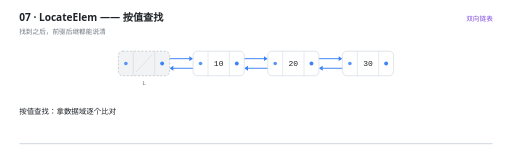
t = 0.00 s
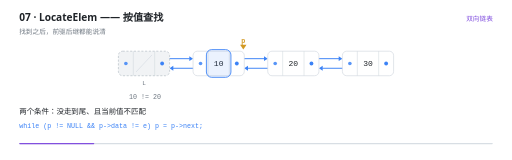
t = 1.40 s
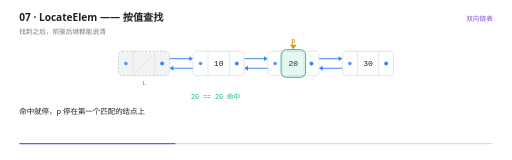
t = 2.91 s
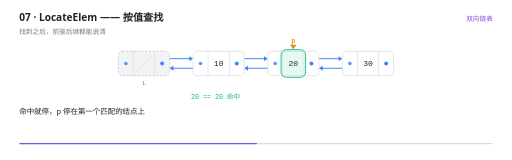
t = 4.42 s
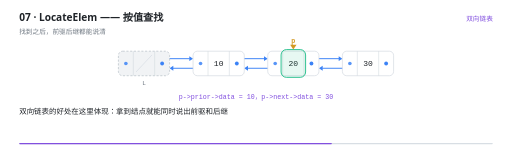
t = 5.81 s
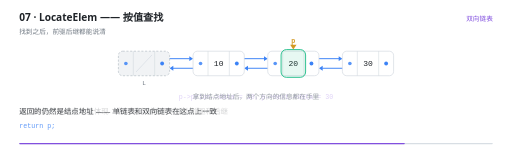
t = 7.17 s

The animated SVG that drew these frames (rendered in a browser with its animation timeline set to each time). Animation: 24 SMIL elements (animate=23,animateTransform=1); one cycle of 8.80 s, repeats indefinitely.

<svg xmlns="http://www.w3.org/2000/svg" viewBox="0 0 960 300" width="960" height="300" role="img" aria-label="LocateElem —— 按值查找"><rect width="960" height="300" fill="#FFFFFF"/><g>
    <rect x="36" y="268" width="888" height="2.5" rx="1.25" fill="#D8DEE4"/>
    <rect x="36" y="268" width="0" height="2.5" rx="1.25" fill="#8250DF">
      <animate attributeName="width" values="0;888" dur="8.8s" repeatCount="indefinite" calcMode="linear"/>
    </rect>
  </g><text x="36" y="40" font-family="'Segoe UI','Microsoft YaHei UI','PingFang SC',system-ui,sans-serif" font-size="19" font-weight="600" fill="#1F2328">07 · LocateElem —— 按值查找</text><text x="36" y="63" font-family="'Segoe UI','Microsoft YaHei UI','PingFang SC',system-ui,sans-serif" font-size="12.5" fill="#6E7781">找到之后，前驱后继都能说清</text><text x="924" y="40" text-anchor="end" font-family="'Segoe UI','Microsoft YaHei UI','PingFang SC',system-ui,sans-serif" font-size="12.5" fill="#8250DF">双向链表</text><g opacity="0"><animate attributeName="opacity" values="1;1;0" keyTimes="0.0000;0.9841;1.0000" dur="8.8s" repeatCount="indefinite" calcMode="linear"/><line x1="304" y1="110" x2="355" y2="110" stroke="#3B82F6" stroke-width="1.8" stroke-linecap="round"/><path d="M 362 110 L 355 105.4 L 355 114.6 Z" fill="#3B82F6"/></g><g opacity="0"><animate attributeName="opacity" values="1;1;0" keyTimes="0.0000;0.9841;1.0000" dur="8.8s" repeatCount="indefinite" calcMode="linear"/><line x1="376" y1="128" x2="325" y2="128" stroke="#3B82F6" stroke-width="1.8" stroke-linecap="round"/><path d="M 318 128 L 325 123.4 L 325 132.6 Z" fill="#3B82F6"/></g><g opacity="0"><animate attributeName="opacity" values="1;1;0" keyTimes="0.0000;0.9841;1.0000" dur="8.8s" repeatCount="indefinite" calcMode="linear"/><line x1="444" y1="110" x2="495" y2="110" stroke="#3B82F6" stroke-width="1.8" stroke-linecap="round"/><path d="M 502 110 L 495 105.4 L 495 114.6 Z" fill="#3B82F6"/></g><g opacity="0"><animate attributeName="opacity" values="1;1;0" keyTimes="0.0000;0.9841;1.0000" dur="8.8s" repeatCount="indefinite" calcMode="linear"/><line x1="516" y1="128" x2="465" y2="128" stroke="#3B82F6" stroke-width="1.8" stroke-linecap="round"/><path d="M 458 128 L 465 123.4 L 465 132.6 Z" fill="#3B82F6"/></g><g opacity="0"><animate attributeName="opacity" values="1;1;0" keyTimes="0.0000;0.9841;1.0000" dur="8.8s" repeatCount="indefinite" calcMode="linear"/><line x1="584" y1="110" x2="635" y2="110" stroke="#3B82F6" stroke-width="1.8" stroke-linecap="round"/><path d="M 642 110 L 635 105.4 L 635 114.6 Z" fill="#3B82F6"/></g><g opacity="0"><animate attributeName="opacity" values="1;1;0" keyTimes="0.0000;0.9841;1.0000" dur="8.8s" repeatCount="indefinite" calcMode="linear"/><line x1="656" y1="128" x2="605" y2="128" stroke="#3B82F6" stroke-width="1.8" stroke-linecap="round"/><path d="M 598 128 L 605 123.4 L 605 132.6 Z" fill="#3B82F6"/></g><g opacity="0"><animate attributeName="opacity" values="1;1;0" keyTimes="0.0000;0.9841;1.0000" dur="8.8s" repeatCount="indefinite" calcMode="linear"/><rect x="222" y="96" width="96" height="46" rx="8" fill="#F1F3F5" stroke="#AFB8C1" stroke-width="1.2" stroke-dasharray="4 3"/><line x1="250" y1="96" x2="250" y2="142" stroke="#D0D7DE" stroke-width="1"/><line x1="290" y1="96" x2="290" y2="142" stroke="#D0D7DE" stroke-width="1"/><line x1="255" y1="135" x2="285" y2="103" stroke="#D8DEE4" stroke-width="1.4"/><circle cx="236" cy="119" r="3.4" fill="#3B82F6" opacity="0.85"/><circle cx="304" cy="119" r="3.6" fill="#3B82F6"/><text x="270" y="159" text-anchor="middle" font-family="ui-monospace,'Cascadia Code','JetBrains Mono',Consolas,monospace" font-size="11.5" fill="#6E7781">L</text></g><g opacity="0"><animate attributeName="opacity" values="1;1;0" keyTimes="0.0000;0.9841;1.0000" dur="8.8s" repeatCount="indefinite" calcMode="linear"/><rect x="362" y="96" width="96" height="46" rx="8" fill="#FFFFFF" stroke="#D0D7DE" stroke-width="1.2"/><line x1="390" y1="96" x2="390" y2="142" stroke="#D0D7DE" stroke-width="1"/><line x1="430" y1="96" x2="430" y2="142" stroke="#D0D7DE" stroke-width="1"/><text x="410" y="124.5" text-anchor="middle" font-family="ui-monospace,'Cascadia Code','JetBrains Mono',Consolas,monospace" font-size="15" fill="#1F2328">10</text><circle cx="376" cy="119" r="3.4" fill="#3B82F6" opacity="0.85"/><circle cx="444" cy="119" r="3.6" fill="#3B82F6"/></g><g opacity="0"><animate attributeName="opacity" values="1;1;0" keyTimes="0.0000;0.9841;1.0000" dur="8.8s" repeatCount="indefinite" calcMode="linear"/><rect x="502" y="96" width="96" height="46" rx="8" fill="#FFFFFF" stroke="#D0D7DE" stroke-width="1.2"/><line x1="530" y1="96" x2="530" y2="142" stroke="#D0D7DE" stroke-width="1"/><line x1="570" y1="96" x2="570" y2="142" stroke="#D0D7DE" stroke-width="1"/><text x="550" y="124.5" text-anchor="middle" font-family="ui-monospace,'Cascadia Code','JetBrains Mono',Consolas,monospace" font-size="15" fill="#1F2328">20</text><circle cx="516" cy="119" r="3.4" fill="#3B82F6" opacity="0.85"/><circle cx="584" cy="119" r="3.6" fill="#3B82F6"/></g><g opacity="0"><animate attributeName="opacity" values="1;1;0" keyTimes="0.0000;0.9841;1.0000" dur="8.8s" repeatCount="indefinite" calcMode="linear"/><rect x="642" y="96" width="96" height="46" rx="8" fill="#FFFFFF" stroke="#D0D7DE" stroke-width="1.2"/><line x1="670" y1="96" x2="670" y2="142" stroke="#D0D7DE" stroke-width="1"/><line x1="710" y1="96" x2="710" y2="142" stroke="#D0D7DE" stroke-width="1"/><text x="690" y="124.5" text-anchor="middle" font-family="ui-monospace,'Cascadia Code','JetBrains Mono',Consolas,monospace" font-size="15" fill="#1F2328">30</text><circle cx="656" cy="119" r="3.4" fill="#3B82F6" opacity="0.85"/><circle cx="724" cy="119" r="3.6" fill="#3B82F6"/></g><g opacity="0"><animate attributeName="opacity" values="0;0;1;1;0;0" keyTimes="0.0000;0.1114;0.1250;0.2591;0.2727;1.0000" dur="8.8s" repeatCount="indefinite" calcMode="linear"/><rect x="387" y="93" width="46" height="52" rx="10" fill="#3B82F6" fill-opacity="0.10" stroke="#3B82F6" stroke-width="1.6"/></g><g opacity="0"><animate attributeName="opacity" values="0;0;1;1;0" keyTimes="0.0000;0.2591;0.2727;0.9864;1.0000" dur="8.8s" repeatCount="indefinite" calcMode="linear"/><rect x="527" y="93" width="46" height="52" rx="10" fill="#10B981" fill-opacity="0.10" stroke="#10B981" stroke-width="1.6"/></g><g opacity="0"><animate attributeName="opacity" values="0;0;1;1;0" keyTimes="0.0000;0.0864;0.1023;0.9841;1.0000" dur="8.8s" repeatCount="indefinite" calcMode="linear"/><animateTransform attributeName="transform" type="translate" values="0 0;0 0;140.0 0;140.0 0" keyTimes="0.0000;0.1023;0.2727;1.0000" dur="8.8s" repeatCount="indefinite" calcMode="linear"/><path d="M 410 93 l -6 -9 l 12 0 Z" fill="#D29922"/><text x="410" y="81" text-anchor="middle" font-family="ui-monospace,'Cascadia Code','JetBrains Mono',Consolas,monospace" font-size="12.5" font-weight="600" fill="#D29922">p</text></g><g opacity="0"><animate attributeName="opacity" values="0;0;1;1;0;0" keyTimes="0.0000;0.1091;0.1250;0.2568;0.2727;1.0000" dur="8.8s" repeatCount="indefinite" calcMode="linear"/><text x="242" y="186" text-anchor="start" font-family="ui-monospace,'Cascadia Code','JetBrains Mono',Consolas,monospace" font-size="12.5" font-weight="400" fill="#6E7781">10 != 20</text></g><g opacity="0"><animate attributeName="opacity" values="0;0;1;1;0;0" keyTimes="0.0000;0.2568;0.2727;0.5068;0.5227;1.0000" dur="8.8s" repeatCount="indefinite" calcMode="linear"/><text x="358" y="186" text-anchor="start" font-family="ui-monospace,'Cascadia Code','JetBrains Mono',Consolas,monospace" font-size="12.5" font-weight="400" fill="#10B981">20 == 20  命中</text></g><g opacity="0"><animate attributeName="opacity" values="0;0;1;1;0;0" keyTimes="0.0000;0.5068;0.5227;0.8023;0.8182;1.0000" dur="8.8s" repeatCount="indefinite" calcMode="linear"/><text x="480" y="186" text-anchor="middle" font-family="ui-monospace,'Cascadia Code','JetBrains Mono',Consolas,monospace" font-size="12.5" font-weight="400" fill="#8250DF">p-&gt;prior-&gt;data = 10，p-&gt;next-&gt;data = 30</text></g><g opacity="0"><animate attributeName="opacity" values="0;0;1;1;0" keyTimes="0.0000;0.8023;0.8182;0.9841;1.0000" dur="8.8s" repeatCount="indefinite" calcMode="linear"/><text x="480" y="186" text-anchor="middle" font-family="'Segoe UI','Microsoft YaHei UI','PingFang SC',system-ui,sans-serif" font-size="12.5" font-weight="400" fill="#6E7781">拿到结点地址后，两个方向的信息都在手里</text></g><g opacity="0"><animate attributeName="opacity" values="1;1;0;0" keyTimes="0.0000;0.0818;0.1023;1.0000" dur="8.8s" repeatCount="indefinite" calcMode="linear"/><text x="36" y="214" font-family="'Segoe UI','Microsoft YaHei UI','PingFang SC',system-ui,sans-serif" font-size="14" fill="#1F2328">按值查找：拿数据域逐个比对</text></g><g opacity="0"><animate attributeName="opacity" values="0;0;1;1;0;0" keyTimes="0.0000;0.0818;0.1023;0.2523;0.2727;1.0000" dur="8.8s" repeatCount="indefinite" calcMode="linear"/><text x="36" y="214" font-family="'Segoe UI','Microsoft YaHei UI','PingFang SC',system-ui,sans-serif" font-size="14" fill="#1F2328">两个条件：没走到尾、且当前值不匹配</text><text x="36" y="240" font-family="ui-monospace,'Cascadia Code','JetBrains Mono',Consolas,monospace" font-size="12.5" fill="#3B82F6">while (p != NULL &amp;&amp; p-&gt;data != e)   p = p-&gt;next;</text></g><g opacity="0"><animate attributeName="opacity" values="0;0;1;1;0;0" keyTimes="0.0000;0.2523;0.2727;0.5023;0.5227;1.0000" dur="8.8s" repeatCount="indefinite" calcMode="linear"/><text x="36" y="214" font-family="'Segoe UI','Microsoft YaHei UI','PingFang SC',system-ui,sans-serif" font-size="14" fill="#1F2328">命中就停，p 停在第一个匹配的结点上</text></g><g opacity="0"><animate attributeName="opacity" values="0;0;1;1;0;0" keyTimes="0.0000;0.5023;0.5227;0.7977;0.8182;1.0000" dur="8.8s" repeatCount="indefinite" calcMode="linear"/><text x="36" y="214" font-family="'Segoe UI','Microsoft YaHei UI','PingFang SC',system-ui,sans-serif" font-size="14" fill="#1F2328">双向链表的好处在这里体现：拿到结点就能同时说出前驱和后继</text></g><g opacity="0"><animate attributeName="opacity" values="0;0;1;1;0" keyTimes="0.0000;0.7977;0.8182;0.9795;1.0000" dur="8.8s" repeatCount="indefinite" calcMode="linear"/><text x="36" y="214" font-family="'Segoe UI','Microsoft YaHei UI','PingFang SC',system-ui,sans-serif" font-size="14" fill="#1F2328">返回的仍然是结点地址 —— 单链表和双向链表在这点上一致</text><text x="36" y="240" font-family="ui-monospace,'Cascadia Code','JetBrains Mono',Consolas,monospace" font-size="12.5" fill="#3B82F6">return p;</text></g></svg>
